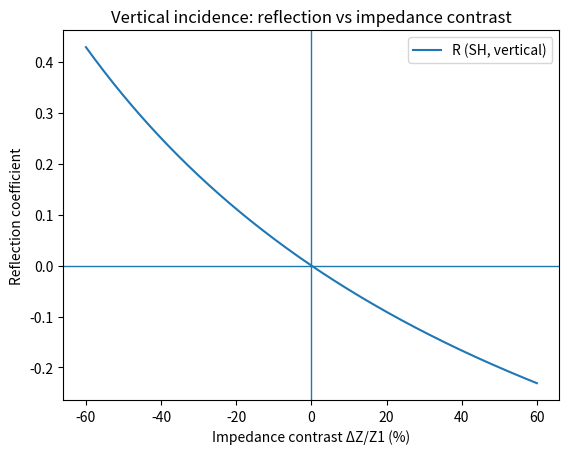
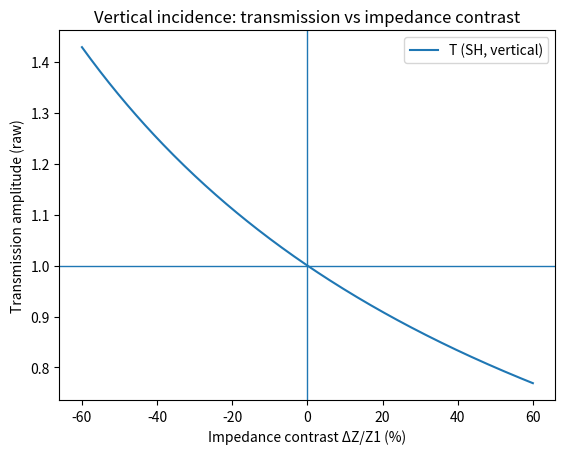
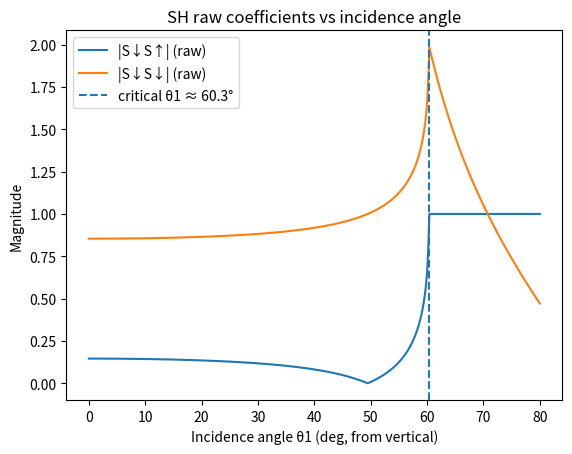
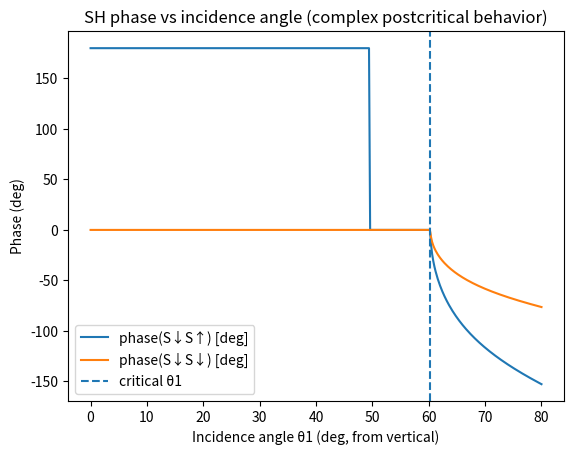
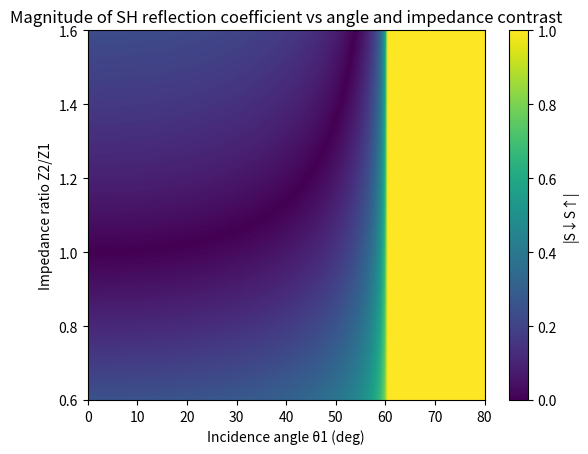
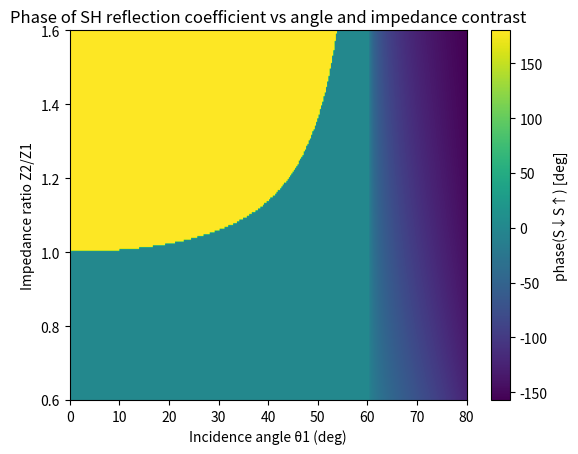

Write the Python code that produced these figures, in order.
# Install dependencies (for Google Colab or missing packages)
import sys

# Check if running in Colab
try:
    import google.colab
    IN_COLAB = True
    print("Running in Google Colab")
except:
    IN_COLAB = False

# Install missing packages if in Colab/User environment
# Minimal dependencies for this notebook
required_packages = ["numpy", "matplotlib"]
missing_packages = []

for package in required_packages:
    try:
        __import__(package)
    except ImportError:
        missing_packages.append(package)

if missing_packages:
    print(f"Installing missing packages: {missing_packages}")
    try:
        import subprocess
        subprocess.check_call([sys.executable, "-m", "pip", "install"] + missing_packages)
        print("Installation complete.")
    except Exception as e:
        print(f"Failed to install packages: {e}")
else:
    print("All required packages are installed.")

import numpy as np
import matplotlib.pyplot as plt

def ray_parameter(theta1_rad, c1):
    """Horizontal slowness p (s/km) given incidence angle theta1 and velocity c1 (km/s)."""
    return np.sin(theta1_rad) / c1

def vertical_slowness(p, c):
    """Vertical slowness eta = sqrt(1/c^2 - p^2). Complex for postcritical."""
    return np.sqrt((1.0 / c**2) - p**2 + 0j)

def cos_theta_from_p(p, c):
    """Define cos(theta) := c * eta (works pre- and postcritical)."""
    return c * vertical_slowness(p, c)

def theta_from_p(p, c):
    """Incidence angle theta (from vertical). Returns complex if p>1/c."""
    # sin(theta)=p*c; for postcritical this is >1 so theta becomes complex; keep real part for plotting.
    return np.arcsin(np.clip(np.real(p*c), -1, 1))


def R_T_vertical_SH(rho1, beta1, rho2, beta2):
    Z1, Z2 = rho1*beta1, rho2*beta2
    R = (Z1 - Z2) / (Z1 + Z2)      # Shearer eq. 6.48
    T = (2*Z1) / (Z1 + Z2)         # Shearer eq. 6.49 (note: transmitted amplitude in layer 2)
    return R, T

def R_T_vertical_P(rho1, alpha1, rho2, alpha2):
    Z1, Z2 = rho1*alpha1, rho2*alpha2
    R = -(Z1 - Z2) / (Z1 + Z2)     # Shearer eq. 6.50
    T = (2*Z1) / (Z1 + Z2)         # Shearer eq. 6.51
    return R, T

# Base model (students can edit)
rho1, beta1 = 2.6, 3.2
rho2, beta2 = 2.9, 3.9

Rsh0, Tsh0 = R_T_vertical_SH(rho1, beta1, rho2, beta2)
print(f"Vertical SH:  R = {Rsh0:.3f},  T = {Tsh0:.3f}   (incident amplitude = 1)")


def impedance(rho, c):
    return rho*c

# Sweep by scaling lower-layer impedance while holding upper fixed.
# (This is pedagogical: in reality rho and velocity covary; we'll vary Z2 directly.)
Z1 = impedance(rho1, beta1)
contrast = np.linspace(-0.6, 0.6, 301)  # ±60% relative to mean, wide enough to see behavior
Zbar = Z1  # use Z1 as reference for convenience
Z2 = Z1 * (1 + contrast)

R = (Z1 - Z2)/(Z1 + Z2)      # SH vertical (same algebra as eq. 6.48)
T = (2*Z1)/(Z1 + Z2)         # eq. 6.49

plt.figure()
plt.plot(contrast*100, np.real(R), label="R (SH, vertical)")
plt.axhline(0, linewidth=1)
plt.axvline(0, linewidth=1)
plt.xlabel("Impedance contrast ΔZ/Z1 (%)")
plt.ylabel("Reflection coefficient")
plt.title("Vertical incidence: reflection vs impedance contrast")
plt.legend()
plt.show()

plt.figure()
plt.plot(contrast*100, np.real(T), label="T (SH, vertical)")
plt.axhline(1, linewidth=1)
plt.axvline(0, linewidth=1)
plt.xlabel("Impedance contrast ΔZ/Z1 (%)")
plt.ylabel("Transmission amplitude (raw)")
plt.title("Vertical incidence: transmission vs impedance contrast")
plt.legend()
plt.show()


def SH_coefficients_raw(theta1_deg, rho1, beta1, rho2, beta2):
    """Raw (amplitude) SH reflection/transmission for incident downgoing SH in layer 1."""
    theta1 = np.deg2rad(theta1_deg)
    p = ray_parameter(theta1, beta1)  # p = sin(theta1)/beta1
    c1, c2 = beta1, beta2
    cos1 = cos_theta_from_p(p, c1)
    cos2 = cos_theta_from_p(p, c2)
    num = rho1*c1*cos1 - rho2*c2*cos2
    den = rho1*c1*cos1 + rho2*c2*cos2
    R = num/den
    T = (2*rho1*c1*cos1)/den
    return p, R, T

def SH_coefficients_energy_norm(theta1_deg, rho1, beta1, rho2, beta2):
    """Energy-normalized SH coefficients (Shearer 6.56-6.57)."""
    p, Rraw, Traw = SH_coefficients_raw(theta1_deg, rho1, beta1, rho2, beta2)
    c1, c2 = beta1, beta2
    cos1 = cos_theta_from_p(p, c1)
    cos2 = cos_theta_from_p(p, c2)
    # Reflection norm equals raw for same-wave-type reflection (Shearer 6.56)
    Rnorm = Rraw
    # Transmission norm includes the sqrt factor (Shearer 6.57)
    Tnorm = Traw * np.sqrt((rho2*c2*cos2)/(rho1*c1*cos1))
    return p, Rnorm, Tnorm, Rraw, Traw


# Choose a model. (This example is similar in spirit to Shearer’s Moho example, but editable.)
rho1, beta1 = 2.9, 3.9
rho2, beta2 = 3.38, 4.49

angles = np.linspace(0, 80, 401)

Rraw = np.zeros_like(angles, dtype=complex)
Traw = np.zeros_like(angles, dtype=complex)
Rnorm = np.zeros_like(angles, dtype=complex)
Tnorm = np.zeros_like(angles, dtype=complex)
pvals = np.zeros_like(angles, dtype=float)

for i, th in enumerate(angles):
    p, Rn, Tn, Rr, Tr = SH_coefficients_energy_norm(th, rho1, beta1, rho2, beta2)
    pvals[i] = np.real(p)
    Rraw[i], Traw[i] = Rr, Tr
    Rnorm[i], Tnorm[i] = Rn, Tn

# Critical angle for transmission into layer 2: p = 1/beta2  -> sin(theta1c)/beta1 = 1/beta2
# => sin(theta1c) = beta1/beta2  (only if beta1<beta2)
if beta1 < beta2:
    theta1c = np.rad2deg(np.arcsin(beta1/beta2))
else:
    theta1c = np.nan

plt.figure()
plt.plot(angles, np.abs(Rraw), label="|S↓S↑| (raw)")
plt.plot(angles, np.abs(Traw), label="|S↓S↓| (raw)")
if np.isfinite(theta1c):
    plt.axvline(theta1c, linestyle="--", label=f"critical θ1 ≈ {theta1c:.1f}°")
plt.xlabel("Incidence angle θ1 (deg, from vertical)")
plt.ylabel("Magnitude")
plt.title("SH raw coefficients vs incidence angle")
plt.legend()
plt.show()

plt.figure()
plt.plot(angles, np.angle(Rraw, deg=True), label="phase(S↓S↑) [deg]")
plt.plot(angles, np.angle(Traw, deg=True), label="phase(S↓S↓) [deg]")
if np.isfinite(theta1c):
    plt.axvline(theta1c, linestyle="--", label="critical θ1")
plt.xlabel("Incidence angle θ1 (deg, from vertical)")
plt.ylabel("Phase (deg)")
plt.title("SH phase vs incidence angle (complex postcritical behavior)")
plt.legend()
plt.show()


# Fix beta1 and beta2 ratio so critical behavior exists; vary rho2 to tune impedance.
rho1, beta1 = 2.9, 3.9
beta2 = 4.49

# We'll vary Z2/Z1 by varying rho2 while holding beta2 fixed (toy knob).
Zratio = np.linspace(0.6, 1.6, 201)  # Z2/Z1
angles = np.linspace(0, 80, 321)

Rmag = np.zeros((len(Zratio), len(angles)))
Rph  = np.zeros((len(Zratio), len(angles)))

Z1 = rho1*beta1
for i, zr in enumerate(Zratio):
    Z2 = zr*Z1
    rho2 = Z2/beta2
    for j, th in enumerate(angles):
        _, R, _ = SH_coefficients_raw(th, rho1, beta1, rho2, beta2)
        Rmag[i, j] = np.abs(R)
        Rph[i, j]  = np.angle(R, deg=True)

plt.figure()
plt.imshow(Rmag, aspect="auto", origin="lower",
           extent=[angles.min(), angles.max(), Zratio.min(), Zratio.max()])
plt.colorbar(label="|S↓S↑|")
plt.xlabel("Incidence angle θ1 (deg)")
plt.ylabel("Impedance ratio Z2/Z1")
plt.title("Magnitude of SH reflection coefficient vs angle and impedance contrast")
plt.show()

plt.figure()
plt.imshow(Rph, aspect="auto", origin="lower",
           extent=[angles.min(), angles.max(), Zratio.min(), Zratio.max()])
plt.colorbar(label="phase(S↓S↑) [deg]")
plt.xlabel("Incidence angle θ1 (deg)")
plt.ylabel("Impedance ratio Z2/Z1")
plt.title("Phase of SH reflection coefficient vs angle and impedance contrast")
plt.show()


def energy_check(theta1_deg, rho1, beta1, rho2, beta2):
    p, Rn, Tn, Rr, Tr = SH_coefficients_energy_norm(theta1_deg, rho1, beta1, rho2, beta2)
    return {
        "theta1_deg": theta1_deg,
        "p": float(np.real(p)),
        "Rraw": Rr,
        "Traw": Tr,
        "Rnorm": Rn,
        "Tnorm": Tn,
        "energy_sum": np.abs(Rn)**2 + np.abs(Tn)**2
    }

rho1, beta1 = 2.9, 3.9
rho2, beta2 = 3.38, 4.49

for th in [10, 30, 50, 65]:
    out = energy_check(th, rho1, beta1, rho2, beta2)
    print(f"θ1={out['theta1_deg']:>4.0f}°,  energy sum |R|^2+|T|^2 = {out['energy_sum']:.4f}")
    print(f"   Rraw={out['Rraw']:.3f}, Traw={out['Traw']:.3f}   (complex allowed)")
